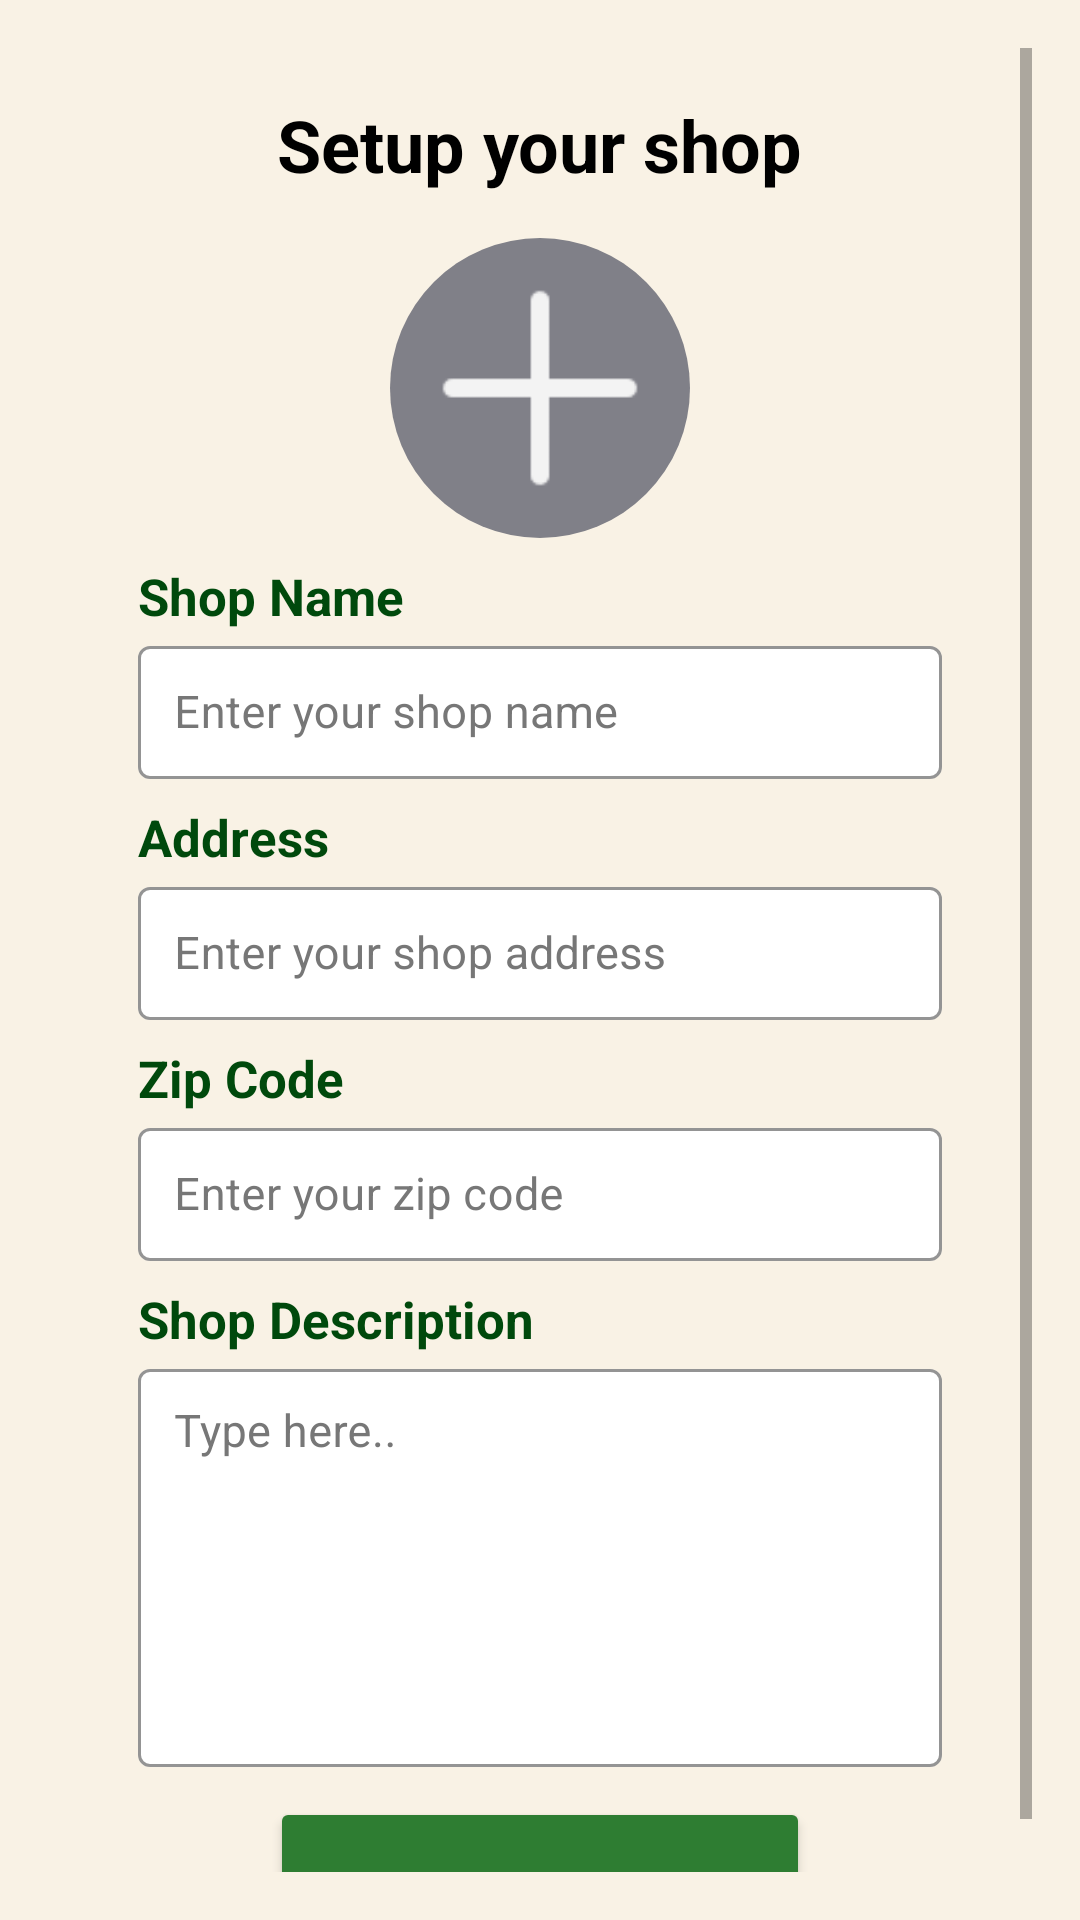

Produce the Android XML layout that renders to this screen, including the resource entries it uses.
<!-- AndroidManifest.xml: application theme Theme.AgrikitaFrontend -->
<!-- res/layout/activity_create_shop.xml -->
<?xml version="1.0" encoding="utf-8"?>
<ScrollView
    xmlns:android="http://schemas.android.com/apk/res/android"
    xmlns:app="http://schemas.android.com/apk/res-auto"
    xmlns:tools="http://schemas.android.com/tools"
    android:layout_width="match_parent"
    android:layout_height="match_parent"
    android:background="#F9F2E5"
    android:padding="16dp"
    android:id="@+id/main"
    tools:context=".pages.shop.CreateShop">

    <LinearLayout
        android:layout_width="match_parent"
        android:layout_height="wrap_content"
        android:orientation="vertical">

        <FrameLayout
            android:id="@+id/navbarContainer"
            android:layout_width="match_parent"
            android:layout_height="wrap_content" />

        <LinearLayout
            android:layout_width="match_parent"
            android:layout_height="wrap_content"
            android:orientation="vertical"
            android:gravity="center_horizontal">

            
            <TextView
                android:layout_width="wrap_content"
                android:layout_height="wrap_content"
                android:text="Setup your shop"
                android:textSize="24sp"
                android:textStyle="bold"
                android:layout_marginTop="16dp"
                android:textColor="#000000"
                tools:ignore="HardcodedText"/>

            <ImageView
                android:id="@+id/shopImageLayout"
                android:layout_width="100dp"
                android:layout_height="100dp"
                android:contentDescription="Upload Shop Image"
                android:focusable="true"
                android:src="@drawable/plus_but_white_for_shop"
                android:background="@drawable/circle_add_shop_img"
                android:scaleType="centerInside"
                android:layout_marginTop="15dp"
                tools:ignore="HardcodedText"
                android:clickable="true"/>

            <ImageView
                android:id="@+id/uploaded_image"
                android:layout_width="90dp"
                android:layout_height="90dp"
                android:contentDescription="Uploaded Image Display"
                android:scaleType="centerCrop"
                tools:ignore="HardcodedText"
                android:background="@android:color/transparent"
                android:layout_marginTop="15dp"
                android:visibility="gone" />

            <Button
                android:id="@+id/reselectButton"
                android:layout_width="wrap_content"
                android:layout_height="wrap_content"
                android:layout_marginTop="4dp"
                android:layout_marginBottom="10dp"
                android:backgroundTint="@color/white"
                android:text="Reselect Image"
                android:visibility="gone"
                android:onClick="reselectImage"
                android:textColor="@color/black"
                android:textSize="15sp"
                tools:ignore="HardcodedText"/>

        </LinearLayout>

        <LinearLayout
            android:layout_width="match_parent"
            android:layout_height="wrap_content"
            android:orientation="vertical"
            android:paddingLeft="30dp"
            android:paddingRight="30dp">

        
            <TextView
                android:layout_width="wrap_content"
                android:layout_height="wrap_content"
                android:text="Shop Name"
                android:textColor="@color/agrikita_dark_green"
                android:textSize="17sp"
                android:textStyle="bold"
                android:paddingTop="8dp"
                tools:ignore="HardcodedText" />

            <com.google.android.material.textfield.TextInputLayout
                android:id="@+id/shopNameLayout"
                android:layout_width="match_parent"
                android:layout_height="wrap_content"
                android:hint="Enter your shop name"
                tools:ignore="HardcodedText"
                app:hintTextColor="#777777"
                android:textColorHint="#777777"
                app:boxStrokeColor="@android:color/transparent"
                app:boxBackgroundColor="@color/white"
                style="@style/Widget.MaterialComponents.TextInputLayout.OutlinedBox">

                <com.google.android.material.textfield.TextInputEditText
                    android:id="@+id/shopNameField"
                    android:layout_width="match_parent"
                    android:layout_height="wrap_content"
                    android:inputType="text"
                    android:padding="12dp"
                    android:textSize="15sp"
                    android:textColorHint="#777777"
                    android:textColor="@color/black"/>
            </com.google.android.material.textfield.TextInputLayout>

            
            <TextView
                android:layout_width="wrap_content"
                android:layout_height="wrap_content"
                android:text="Address"
                android:textColor="@color/agrikita_dark_green"
                android:textSize="17sp"
                android:textStyle="bold"
                android:paddingTop="8dp"
                tools:ignore="HardcodedText" />

            <com.google.android.material.textfield.TextInputLayout
                android:id="@+id/shopAddressLayout"
                android:layout_width="match_parent"
                android:layout_height="wrap_content"
                android:hint="Enter your shop address"
                tools:ignore="HardcodedText"
                app:hintTextColor="#777777"
                android:textColorHint="#777777"
                app:boxStrokeColor="@android:color/transparent"
                app:boxBackgroundColor="@color/white"
                style="@style/Widget.MaterialComponents.TextInputLayout.OutlinedBox">

                <com.google.android.material.textfield.TextInputEditText
                    android:id="@+id/shopAddressField"
                    android:layout_width="match_parent"
                    android:layout_height="wrap_content"
                    android:inputType="text"
                    android:padding="12dp"
                    android:textSize="15sp"
                    android:textColorHint="#777777"
                    android:textColor="@color/black"/>
            </com.google.android.material.textfield.TextInputLayout>

            
            <TextView
                android:layout_width="wrap_content"
                android:layout_height="wrap_content"
                android:text="Zip Code"
                android:textColor="@color/agrikita_dark_green"
                android:textSize="17sp"
                android:textStyle="bold"
                android:paddingTop="8dp"
                tools:ignore="HardcodedText" />

            <com.google.android.material.textfield.TextInputLayout
                android:id="@+id/shopZipCodeLayout"
                android:layout_width="match_parent"
                android:layout_height="wrap_content"
                android:hint="Enter your zip code"
                tools:ignore="HardcodedText"
                app:hintTextColor="#777777"
                android:textColorHint="#777777"
                app:boxStrokeColor="@android:color/transparent"
                app:boxBackgroundColor="@color/white"
                style="@style/Widget.MaterialComponents.TextInputLayout.OutlinedBox">

                <com.google.android.material.textfield.TextInputEditText
                    android:id="@+id/shopZipCodeField"
                    android:layout_width="match_parent"
                    android:layout_height="wrap_content"
                    android:inputType="number"
                    android:padding="12dp"
                    android:textSize="15sp"
                    android:textColorHint="#777777"
                    android:textColor="@color/black"/>
            </com.google.android.material.textfield.TextInputLayout>

            
            <TextView
                android:layout_width="wrap_content"
                android:layout_height="wrap_content"
                android:text="Shop Description"
                android:textColor="@color/agrikita_dark_green"
                android:textSize="17sp"
                android:textStyle="bold"
                android:paddingTop="8dp"
                tools:ignore="HardcodedText" />

            <com.google.android.material.textfield.TextInputLayout
                android:id="@+id/shopDescLayout"
                android:layout_width="match_parent"
                android:layout_height="wrap_content"
                android:hint="Type here.."
                tools:ignore="HardcodedText"
                app:hintTextColor="#777777"
                android:textColorHint="#777777"
                app:boxStrokeColor="@android:color/transparent"
                app:boxBackgroundColor="@color/white"
                style="@style/Widget.MaterialComponents.TextInputLayout.OutlinedBox">

                <com.google.android.material.textfield.TextInputEditText
                    android:id="@+id/shopDescField"
                    android:layout_width="match_parent"
                    android:layout_height="wrap_content"
                    android:padding="12dp"
                    android:textSize="15sp"
                    android:textColorHint="#777777"
                    android:textColor="@color/black"
                    android:minLines="6"
                    android:gravity="top"
                    android:inputType="textMultiLine"/>
            </com.google.android.material.textfield.TextInputLayout>

            
            <LinearLayout
                android:layout_width="match_parent"
                android:layout_height="wrap_content"
                android:layout_marginTop="10dp"
                android:gravity="center">

                <Button
                    android:id="@+id/enterShopButton"
                    android:layout_width="180dp"
                    android:gravity="center"
                    android:layout_height="60dp"
                    android:text="Enter your Shop"
                    android:textStyle="bold"
                    android:backgroundTint="#2E7D32"
                    android:textColor="@android:color/white"
                    tools:ignore="HardcodedText"/>
            </LinearLayout>
        </LinearLayout>
    </LinearLayout>

</ScrollView>
<!-- resources referenced by this layout -->
<resources>
  <color name="agrikita_dark_green">#00490C</color>
  <color name="black">#FF000000</color>
  <color name="white">#FFFFFFFF</color>
  <!-- drawable circle_add_shop_img (drawable) -->
  <?xml version="1.0" encoding="utf-8"?>
  <shape xmlns:android="http://schemas.android.com/apk/res/android"
      android:shape="oval">
  
      <solid android:color="#808088" />
  
      <size
          android:width="40dp"
          android:height="40dp" />
  </shape>
  <!-- drawable plus_but_white_for_shop: png bitmap (drawable, 696 bytes) -->
  <style name="Theme.AgrikitaFrontend" parent="Theme.MaterialComponents.DayNight.NoActionBar">
          
          <item name="colorPrimary">@color/purple_500</item>
          <item name="colorPrimaryVariant">@color/purple_700</item>
          <item name="colorOnPrimary">@color/black</item>
          
          <item name="colorSecondary">@color/teal_200</item>
          <item name="colorSecondaryVariant">@color/teal_700</item>
          <item name="colorOnSecondary">@color/black</item>
          
          <item name="android:statusBarColor">@color/black</item>
          <item name="android:windowLightStatusBar">false</item>
      </style>
  <color name="purple_500">#FF6200EE</color>
  <color name="purple_700">#FF3700B3</color>
  <color name="teal_200">#FF03DAC5</color>
  <color name="teal_700">#FF018786</color>
</resources>
